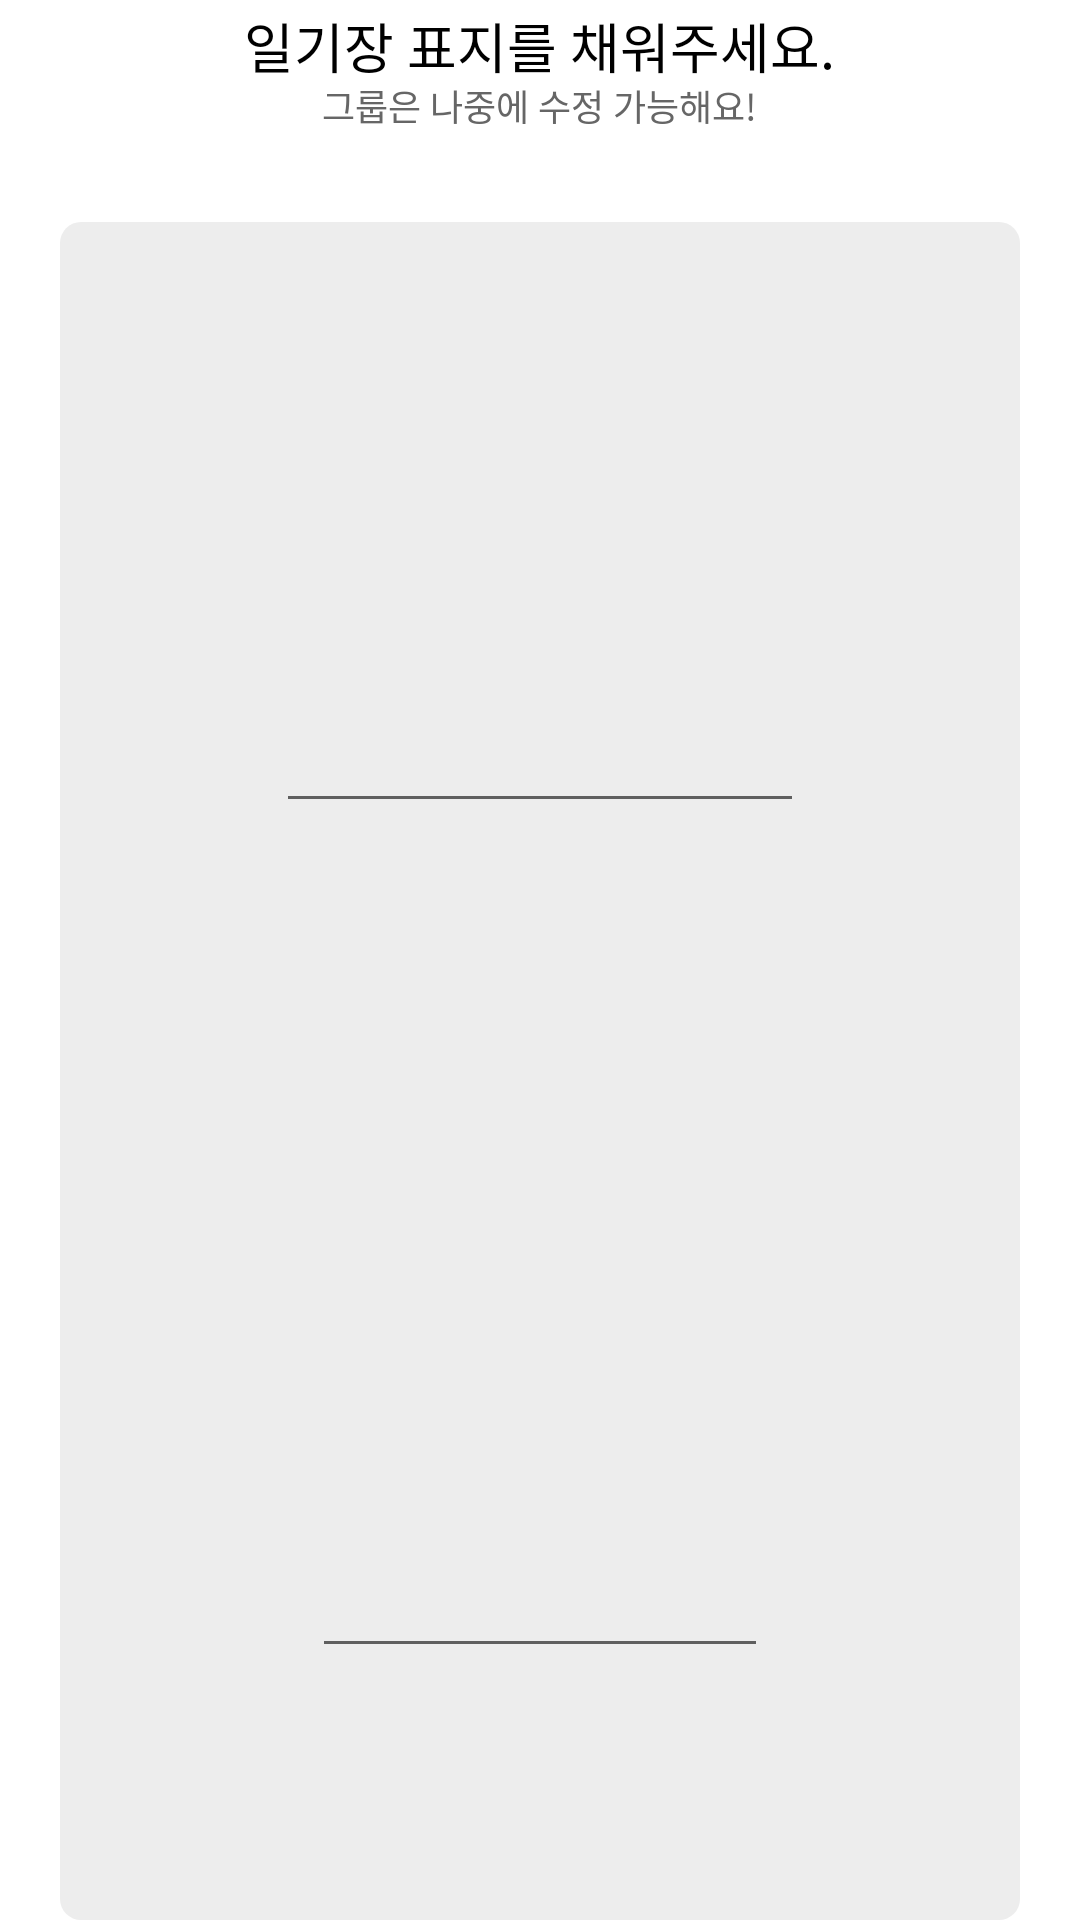

The Android layout XML behind this screen, and the referenced resources:
<!-- AndroidManifest.xml: application theme Theme.ExchangeDiary -->
<!-- res/layout/fragment_add_diary_decorate_cover.xml -->
<?xml version="1.0" encoding="utf-8"?>
<layout xmlns:android="http://schemas.android.com/apk/res/android"
    xmlns:app="http://schemas.android.com/apk/res-auto">

    <RelativeLayout
        android:layout_width="match_parent"
        android:layout_height="match_parent">

        <RelativeLayout
            android:id="@+id/layout_top"
            android:layout_width="match_parent"
            android:layout_height="46dp">

            <TextView
                android:id="@+id/tv_title"
                android:layout_width="wrap_content"
                android:layout_height="wrap_content"
                android:layout_alignParentTop="true"
                android:layout_centerHorizontal="true"
                android:layout_marginTop="2dp"
                android:text="일기장 표지를 채워주세요."
                android:textColor="@color/basic_black"
                android:textSize="18dp" />

            <TextView
                android:layout_width="wrap_content"
                android:layout_height="wrap_content"
                android:layout_alignParentBottom="true"
                android:layout_centerHorizontal="true"
                android:layout_marginBottom="2dp"
                android:text="그룹은 나중에 수정 가능해요!"
                android:textColor="#666666"
                android:textSize="12dp" />
        </RelativeLayout>

        <RelativeLayout
            android:id="@+id/layout_cover"
            android:layout_width="match_parent"
            android:layout_height="match_parent"
            android:layout_below="@id/layout_top"
            android:layout_marginStart="20dp"
            android:layout_marginTop="28dp"
            android:layout_marginEnd="20dp"
            android:background="@drawable/empty_diary_cover_background">

            <EditText
                android:layout_width="wrap_content"
                android:layout_height="wrap_content"
                android:layout_alignParentTop="true"
                android:layout_centerHorizontal="true"
                android:layout_marginTop="159dp"
                android:minWidth="176dp" />

            <EditText
                android:layout_width="wrap_content"
                android:layout_height="wrap_content"
                android:layout_alignParentBottom="true"
                android:layout_centerHorizontal="true"
                android:layout_marginBottom="84dp"
                android:minWidth="152dp" />

        </RelativeLayout>

    </RelativeLayout>
</layout>
<!-- resources referenced by this layout -->
<resources>
  <color name="basic_black">#000000</color>
  <!-- drawable empty_diary_cover_background (drawable) -->
  <?xml version="1.0" encoding="utf-8"?>
  <shape xmlns:android="http://schemas.android.com/apk/res/android">
      <solid android:color="#ededed" />
      <corners android:radius="7dp" />
  
  </shape>
  <style name="Theme.ExchangeDiary" parent="Theme.MaterialComponents.DayNight.NoActionBar">
          
          <item name="colorPrimary">@color/purple_500</item>
          <item name="colorPrimaryVariant">@color/purple_700</item>
          <item name="colorOnPrimary">@color/white</item>
          
          <item name="colorSecondary">@color/teal_200</item>
          <item name="colorSecondaryVariant">@color/teal_700</item>
          <item name="colorOnSecondary">@color/black</item>
          
          <item name="android:statusBarColor" tools:targetApi="l">?attr/colorPrimaryVariant</item>
          
      </style>
  <color name="purple_500">#FF6200EE</color>
  <color name="purple_700">#FF3700B3</color>
  <color name="white">#FFFFFFFF</color>
  <color name="teal_200">#FF03DAC5</color>
  <color name="teal_700">#FF018786</color>
  <color name="black">#FF000000</color>
</resources>
